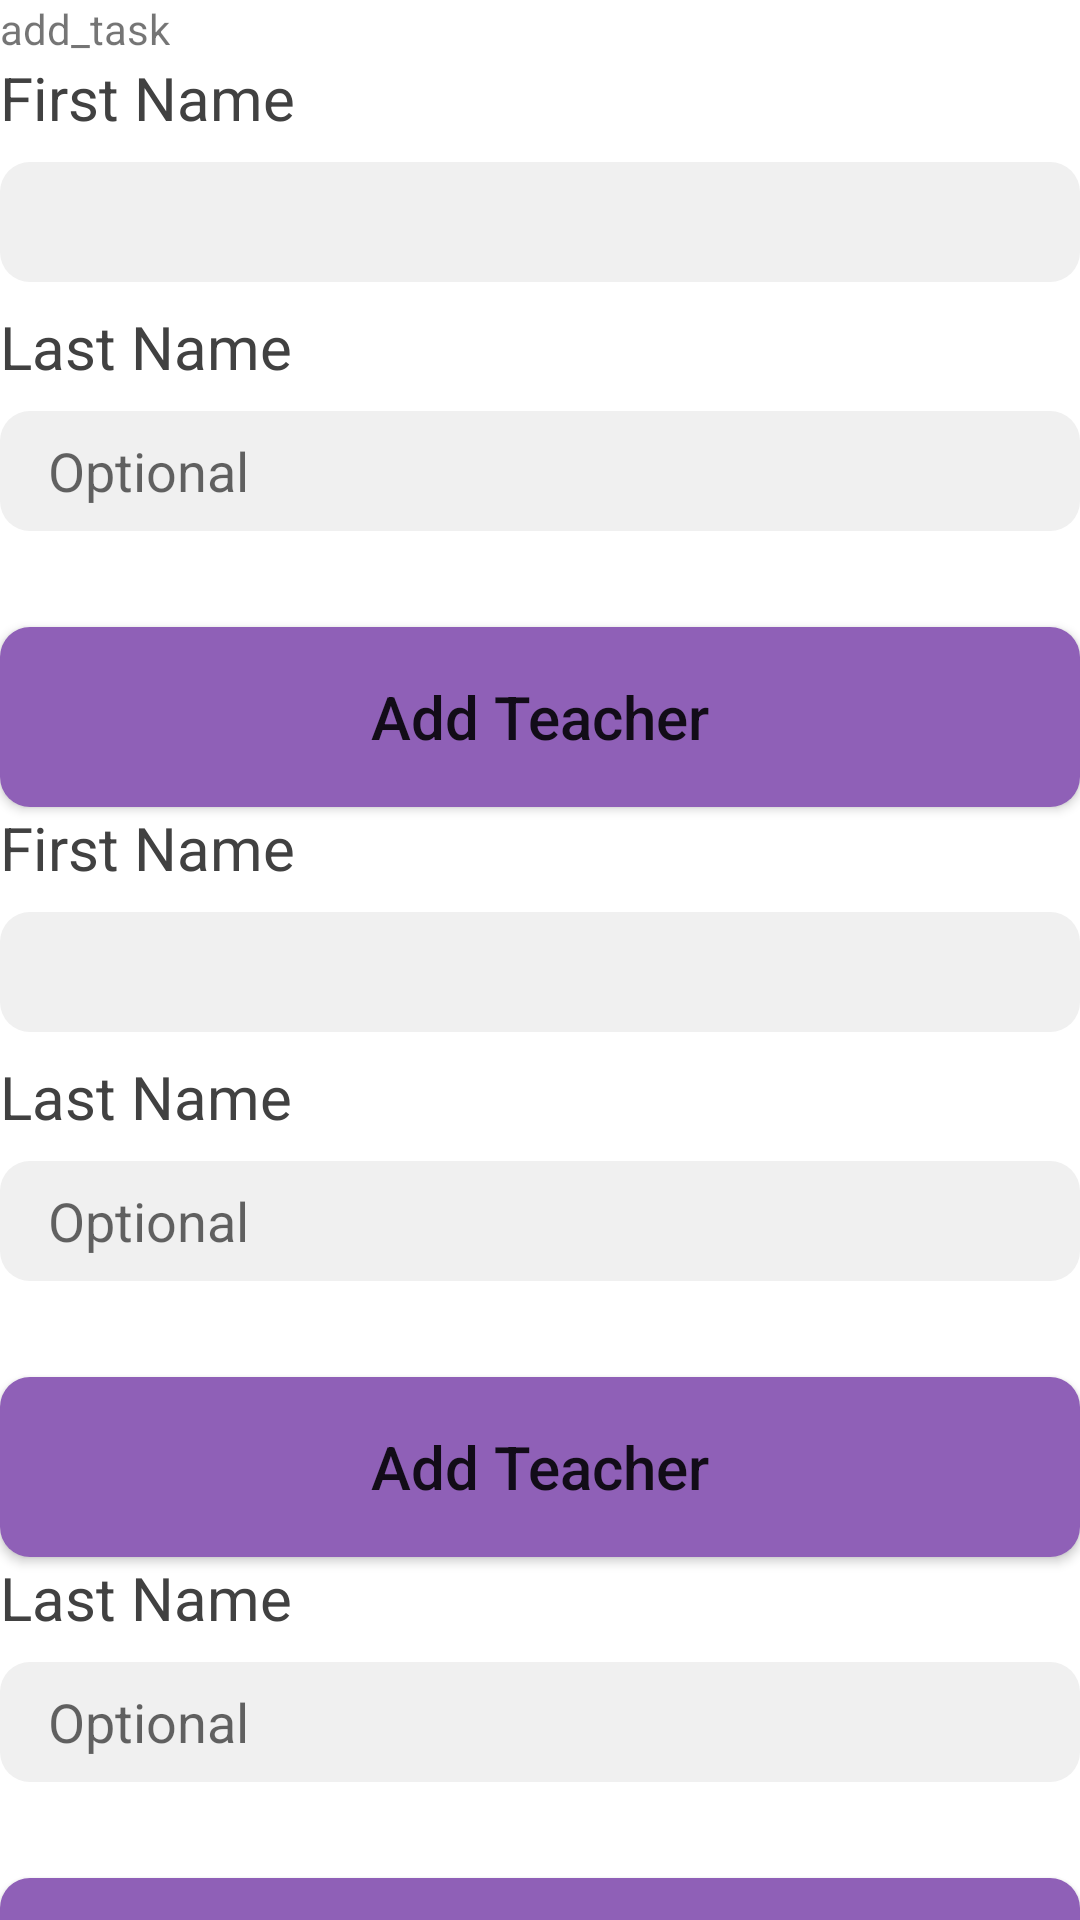

The Android layout XML behind this screen, and the referenced resources:
<!-- AndroidManifest.xml: application theme AppTheme -->
<!-- res/layout/fragment_add_task.xml -->
<?xml version="1.0" encoding="utf-8"?>
<androidx.core.widget.NestedScrollView xmlns:android="http://schemas.android.com/apk/res/android"
    xmlns:app="http://schemas.android.com/apk/res-auto"
    xmlns:tools="http://schemas.android.com/tools"
    android:layout_width="match_parent"
    android:layout_height="match_parent"
    android:transitionName="checkoutTransition"
    android:overScrollMode="always">

    <LinearLayout
        android:layout_width="match_parent"
        android:layout_height="wrap_content"
        android:orientation="vertical">

        <TextView
            android:layout_width="wrap_content"
            android:layout_height="wrap_content"
            android:text="add_task" />

        <TextView
            android:layout_width="wrap_content"
            android:layout_height="wrap_content"
            android:layout_marginBottom="8dp"
            android:text="@string/first_name"
            android:textColor="@color/colorTextDark"
            android:textSize="20sp" />

        <EditText
            android:layout_width="match_parent"
            android:layout_height="40dp"
            android:layout_marginBottom="8dp"
            android:background="@drawable/round_button_gray"
            android:inputType="textNoSuggestions"
            android:padding="8dp"
            android:paddingStart="16dp"
            android:textColor="@color/colorLightGray"
            tools:ignore="RtlSymmetry" />

        <TextView
            android:layout_width="wrap_content"
            android:layout_height="wrap_content"
            android:layout_marginBottom="8dp"
            android:text="@string/last_name"
            android:textColor="@color/colorTextDark"
            android:textSize="20sp" />

        <EditText
            android:layout_width="match_parent"
            android:layout_height="40dp"
            android:layout_marginBottom="32dp"
            android:background="@drawable/round_button_gray"
            android:hint="@string/optional"
            android:inputType="textNoSuggestions"
            android:padding="8dp"
            android:paddingStart="16dp"
            android:textColor="@color/colorLightGray"
            tools:ignore="RtlSymmetry" />

        <Button
            android:layout_width="match_parent"
            android:layout_height="60dp"
            android:background="@drawable/round_button_accent"
            android:text="@string/add_teacher"
            android:textAllCaps="false"
            android:textSize="20sp"
            app:backgroundTint="@null" />

        <TextView
            android:layout_width="wrap_content"
            android:layout_height="wrap_content"
            android:layout_marginBottom="8dp"
            android:text="@string/first_name"
            android:textColor="@color/colorTextDark"
            android:textSize="20sp" />

        <EditText
            android:layout_width="match_parent"
            android:layout_height="40dp"
            android:layout_marginBottom="8dp"
            android:background="@drawable/round_button_gray"
            android:inputType="textNoSuggestions"
            android:padding="8dp"
            android:paddingStart="16dp"
            android:textColor="@color/colorLightGray"
            tools:ignore="RtlSymmetry" />

        <TextView
            android:layout_width="wrap_content"
            android:layout_height="wrap_content"
            android:layout_marginBottom="8dp"
            android:text="@string/last_name"
            android:textColor="@color/colorTextDark"
            android:textSize="20sp" />

        <EditText
            android:layout_width="match_parent"
            android:layout_height="40dp"
            android:layout_marginBottom="32dp"
            android:background="@drawable/round_button_gray"
            android:hint="@string/optional"
            android:inputType="textNoSuggestions"
            android:padding="8dp"
            android:paddingStart="16dp"
            android:textColor="@color/colorLightGray"
            tools:ignore="RtlSymmetry" />

        <Button
            android:layout_width="match_parent"
            android:layout_height="60dp"
            android:background="@drawable/round_button_accent"
            android:text="@string/add_teacher"
            android:textAllCaps="false"
            android:textSize="20sp"
            app:backgroundTint="@null" />

        <TextView
            android:layout_width="wrap_content"
            android:layout_height="wrap_content"
            android:layout_marginBottom="8dp"
            android:text="@string/last_name"
            android:textColor="@color/colorTextDark"
            android:textSize="20sp" />

        <EditText
            android:layout_width="match_parent"
            android:layout_height="40dp"
            android:layout_marginBottom="32dp"
            android:background="@drawable/round_button_gray"
            android:hint="@string/optional"
            android:inputType="textNoSuggestions"
            android:padding="8dp"
            android:paddingStart="16dp"
            android:textColor="@color/colorLightGray"
            tools:ignore="RtlSymmetry" />

        <Button
            android:layout_width="match_parent"
            android:layout_height="60dp"
            android:background="@drawable/round_button_accent"
            android:text="@string/add_teacher"
            android:textAllCaps="false"
            android:textSize="20sp"
            app:backgroundTint="@null" />

        <TextView
            android:layout_width="wrap_content"
            android:layout_height="wrap_content"
            android:layout_marginBottom="8dp"
            android:text="@string/last_name"
            android:textColor="@color/colorTextDark"
            android:textSize="20sp" />

        <EditText
            android:layout_width="match_parent"
            android:layout_height="40dp"
            android:layout_marginBottom="32dp"
            android:background="@drawable/round_button_gray"
            android:hint="@string/optional"
            android:inputType="textNoSuggestions"
            android:padding="8dp"
            android:paddingStart="16dp"
            android:textColor="@color/colorLightGray"
            tools:ignore="RtlSymmetry" />

        <Button
            android:layout_width="match_parent"
            android:layout_height="60dp"
            android:background="@drawable/round_button_accent"
            android:text="@string/add_teacher"
            android:textAllCaps="false"
            android:textSize="20sp"
            app:backgroundTint="@null" />

        <TextView
            android:layout_width="wrap_content"
            android:layout_height="wrap_content"
            android:layout_marginBottom="8dp"
            android:text="@string/last_name"
            android:textColor="@color/colorTextDark"
            android:textSize="20sp" />

        <EditText
            android:layout_width="match_parent"
            android:layout_height="40dp"
            android:layout_marginBottom="32dp"
            android:background="@drawable/round_button_gray"
            android:hint="@string/optional"
            android:inputType="textNoSuggestions"
            android:padding="8dp"
            android:paddingStart="16dp"
            android:textColor="@color/colorLightGray"
            tools:ignore="RtlSymmetry" />

        <Button
            android:layout_width="match_parent"
            android:layout_height="60dp"
            android:background="@drawable/round_button_accent"
            android:text="@string/add_teacher"
            android:textAllCaps="false"
            android:textSize="20sp"
            app:backgroundTint="@null" />

    </LinearLayout>

</androidx.core.widget.NestedScrollView>
<!-- resources referenced by this layout -->
<resources>
  <color name="colorLightGray">#F0F0F0</color>
  <color name="colorTextDark">#414141</color>
  <!-- drawable round_button_accent (drawable) -->
  <ripple xmlns:android="http://schemas.android.com/apk/res/android"
      android:color="?android:colorControlHighlight">
      <item>
          <shape android:shape="rectangle">
              <solid android:color="@color/colorAccent" />
              <corners android:radius="10dp" />
          </shape>
      </item>
  </ripple>
  <!-- drawable round_button_gray (drawable-v24) -->
  <ripple xmlns:android="http://schemas.android.com/apk/res/android"
      android:color="?android:colorControlHighlight">
      <item>
          <shape android:shape="rectangle">
              <solid android:color="@color/colorLightGray" />
              <corners android:radius="10dp" />
          </shape>
      </item>
  </ripple>
  <string name="add_teacher">Add Teacher</string>
  <string name="first_name">First Name</string>
  <string name="last_name">Last Name</string>
  <string name="optional">Optional</string>
  <style name="AppTheme" parent="Theme.MaterialComponents.Light.NoActionBar">
          <item name="colorPrimaryDark">@color/colorPre24StatusBarColor</item>
          <item name="colorAccent">@color/colorAccent</item>
          <item name="bottomSheetDialogTheme">@style/BottomSheetDialogTheme</item>
      </style>
  <color name="colorAccent">#8F60B7</color>
  <color name="colorPre24StatusBarColor">#000</color>
  <style name="BottomSheetDialogTheme" parent="Theme.Design.Light.BottomSheetDialog">
          <item name="bottomSheetStyle">@style/BottomSheetStyle</item>
      </style>
  <style name="BottomSheetStyle" parent="Widget.Design.BottomSheet.Modal">
          <item name="android:background">@android:color/transparent</item>
      </style>
</resources>
